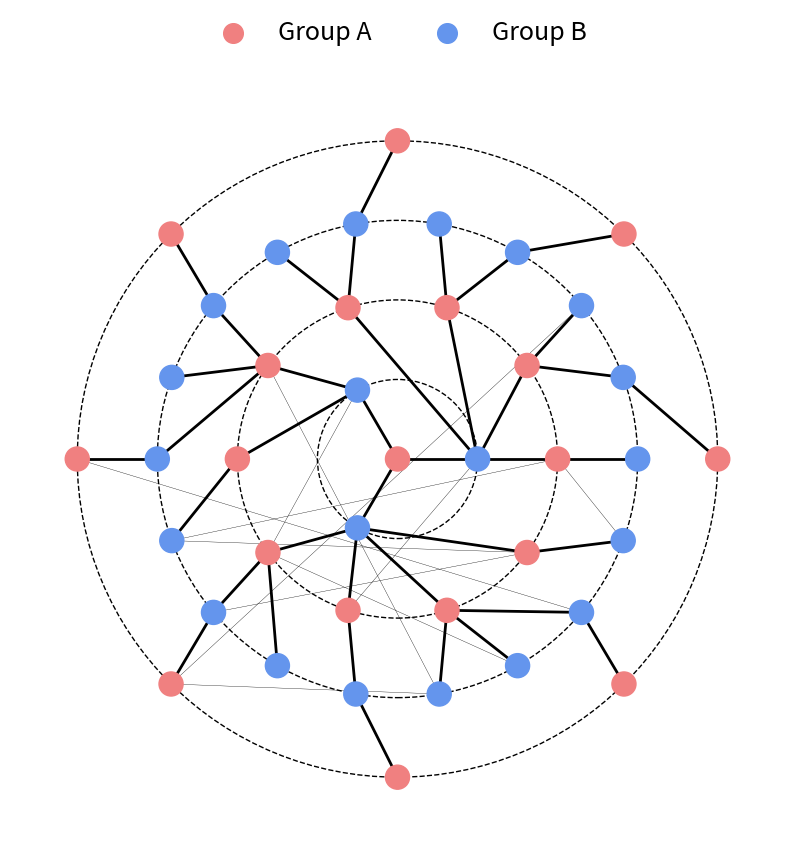

Python code for this plot: (Note: this script raises an exception after producing the figure.)
import matplotlib.pyplot as plt
import networkx as nx
import numpy as np
from copy import deepcopy

def bfs_layers(G, sources):
    """
    Generate the layers of a breadth-first-search starting at the given source

    This was taken from networkx as it was not workking in this version for some  reason
    """
    if sources in G:
        sources = [sources]

    current_layer = list(sources)
    visited = set(sources)

    for source in current_layer:
        if source not in G:
            raise nx.NetworkXError(f"The node {source} is not in the graph.")

    # this is basically BFS, except that the current layer only stores the nodes at
    # same distance from sources at each iteration
    while current_layer:
        yield current_layer
        next_layer = list()
        for node in current_layer:
            for child in G[node]:
                if child not in visited:
                    visited.add(child)
                    next_layer.append(child)
        current_layer = next_layer


number_per_ring = [1, 3, 10, 18, 8]
tree_edges_per_node_per_ring = [[3],[4,2,4],[1,2,2,2,3,1,2,1,3,1],[0,1,0,1,0,1,0,1,0,1,0,1,0,1,0,0,1,0]]

# create list of nodes in each ring
nodes_in_ring = []
for i in range(len(number_per_ring)):
    nodes_in_ring.append(list(range(sum(number_per_ring[:i]),sum(number_per_ring[:i+1]))))

print(nodes_in_ring)

# go through each ring and add edges
edges = []
num_rings = len(nodes_in_ring)

for i in range(num_rings):
    # if not last ring
    if i < num_rings - 1:
        # go through each node in ring
        temp_targets = nodes_in_ring[i+1]
        print(temp_targets)
        n = 0
        for j in range(len(nodes_in_ring[i])):
            source = nodes_in_ring[i][j]
            for k in range(tree_edges_per_node_per_ring[i][j]):
                target = temp_targets[n]
                print((source,target))
                edges.append((source,target))
                n += 1
            

nodes = [i for i in range(sum(number_per_ring))]
print(nodes)
print(edges)
tree_edges = deepcopy(edges)


fig, ax = plt.subplots(1,1, figsize = (10,10))
#g = nx.watts_strogatz_graph(40,4,0.5)  #nx.karate_club_graph()



g = nx.Graph()
g.add_nodes_from(nodes)
g.add_edges_from(edges)
layers = dict(enumerate(bfs_layers(g, [0])))




all_cols = ['lightcoral', 'cornflowerblue']
node_colours = []
node_label = {}
#find layer of node and assign colour
# Even layers are red, odd layers are blue
for i in range(len(nodes)):
    for j in range(len(layers)):
        if nodes[i] in layers[j]:
            if j % 2 == 0:
                node_colours.append(all_cols[0])
            else:
                node_colours.append(all_cols[1])

# add some random edges to the graph
# node in layer can only connect to nodes in layer above or below
# To do this, we need to find the layer of each node
# then we can add edges between nodes in the same layer and nodes in the layer above or below
# add edges between nodes in the same layer and nodes in the layer above or below
for i in range(len(layers)):
    # if not first layer
    if i > 0 and i < len(layers) - 1:
        # go through each node in layer
        for j in range(len(layers[i])):
            source = layers[i][j]
            # targets are list of nodes in layer above or below
            targets = layers[i-1] + layers[i+1]
            # randomly select number of edges to add
            num_edges = np.random.randint(0, 2)
            # randomly select targets
            targets = np.random.choice(targets, num_edges, replace = False)
            # add edges
            for k in range(len(targets)):
                g.add_edge(source, targets[k])
    if i == len(layers):
        for j in range(len(layers[i])):
            source = layers[i][j]
            # flatten list of nodes in layer below, and same layer
            targets = layers[i-1] + layers[i]
            # remove source node from list
            targets.remove(source)
            # randomly select number of edges to add
            num_edges = np.random.randint(0, 3)
            # randomly select targets
            targets = np.random.choice(targets, num_edges, replace = False)
            # add edges
            for k in range(len(targets)):
                g.add_edge(source, targets[k])


edges = g.edges()
sorted_tree_edges = [tuple(sorted(e)) for e in tree_edges]
widths, cols, alphas = [], [], []
for e in edges:
    sort_e = tuple(sorted(e))
    if e in sorted_tree_edges:
        widths.append(2)
        cols.append('k')
        alphas.append(1)
    else:
        widths.append(0.25)
        cols.append('k')
        alphas.append(0.01)

# function to generate set number of equally spaced points on a circle of radius r
def circle(r, n):
    return [np.array([r * np.cos(2 * np.pi * i / n), r * np.sin(2 * np.pi * i / n)]) for i in range(n)]

# function to generate set number of equally spaced points on a circle of radius r
# then rotate them by same random angle
def circle_rand(r, n):
    c = circle(r, n)
    theta = np.random.uniform(0, 2 * np.pi)
    return [np.dot(np.array([[np.cos(theta), -np.sin(theta)], [np.sin(theta), np.cos(theta)]]), c[i]) for i in range(n)]


pos = {}
for i in range(len(layers)):
    r = i
    n = len(layers[i])
    c = circle(r, n)
    for j in range(len(layers[i])):
        pos[layers[i][j]] = c[j]
        

# draw circles of radius 1, 2, 3, 4, 5
for i in range(len(layers)):
    c = plt.Circle((0, 0), i, linestyle = '--',color='k', fill=False, clip_on=False)
    ax.add_artist(c)


nx.draw(g, pos, ax = ax,node_color=node_colours, width = widths, edge_color = cols, linewidths = 1)

# add a custom legend with the node colours
groups = ['A', 'B']

for i in range(2):
    ax.scatter([], [], c=all_cols[i],s=200, label='Group ' + groups[i])
ax.legend(scatterpoints=1, frameon=False, labelspacing=1,loc='upper center', bbox_to_anchor=(0.5, 1.1),
            ncol=3, fancybox=True, shadow=True, fontsize = 18)

plt.savefig('NetworkDemoPlots/BipartiteRingPlot.png', dpi = 1200, bbox_inches = 'tight')
plt.show()


listy = [1,2,3,4,5,6,7,8,9,10]

# make a bar plot of listy
plt.figure()
plt.bar(range(len(listy)), listy)
plt.show()
